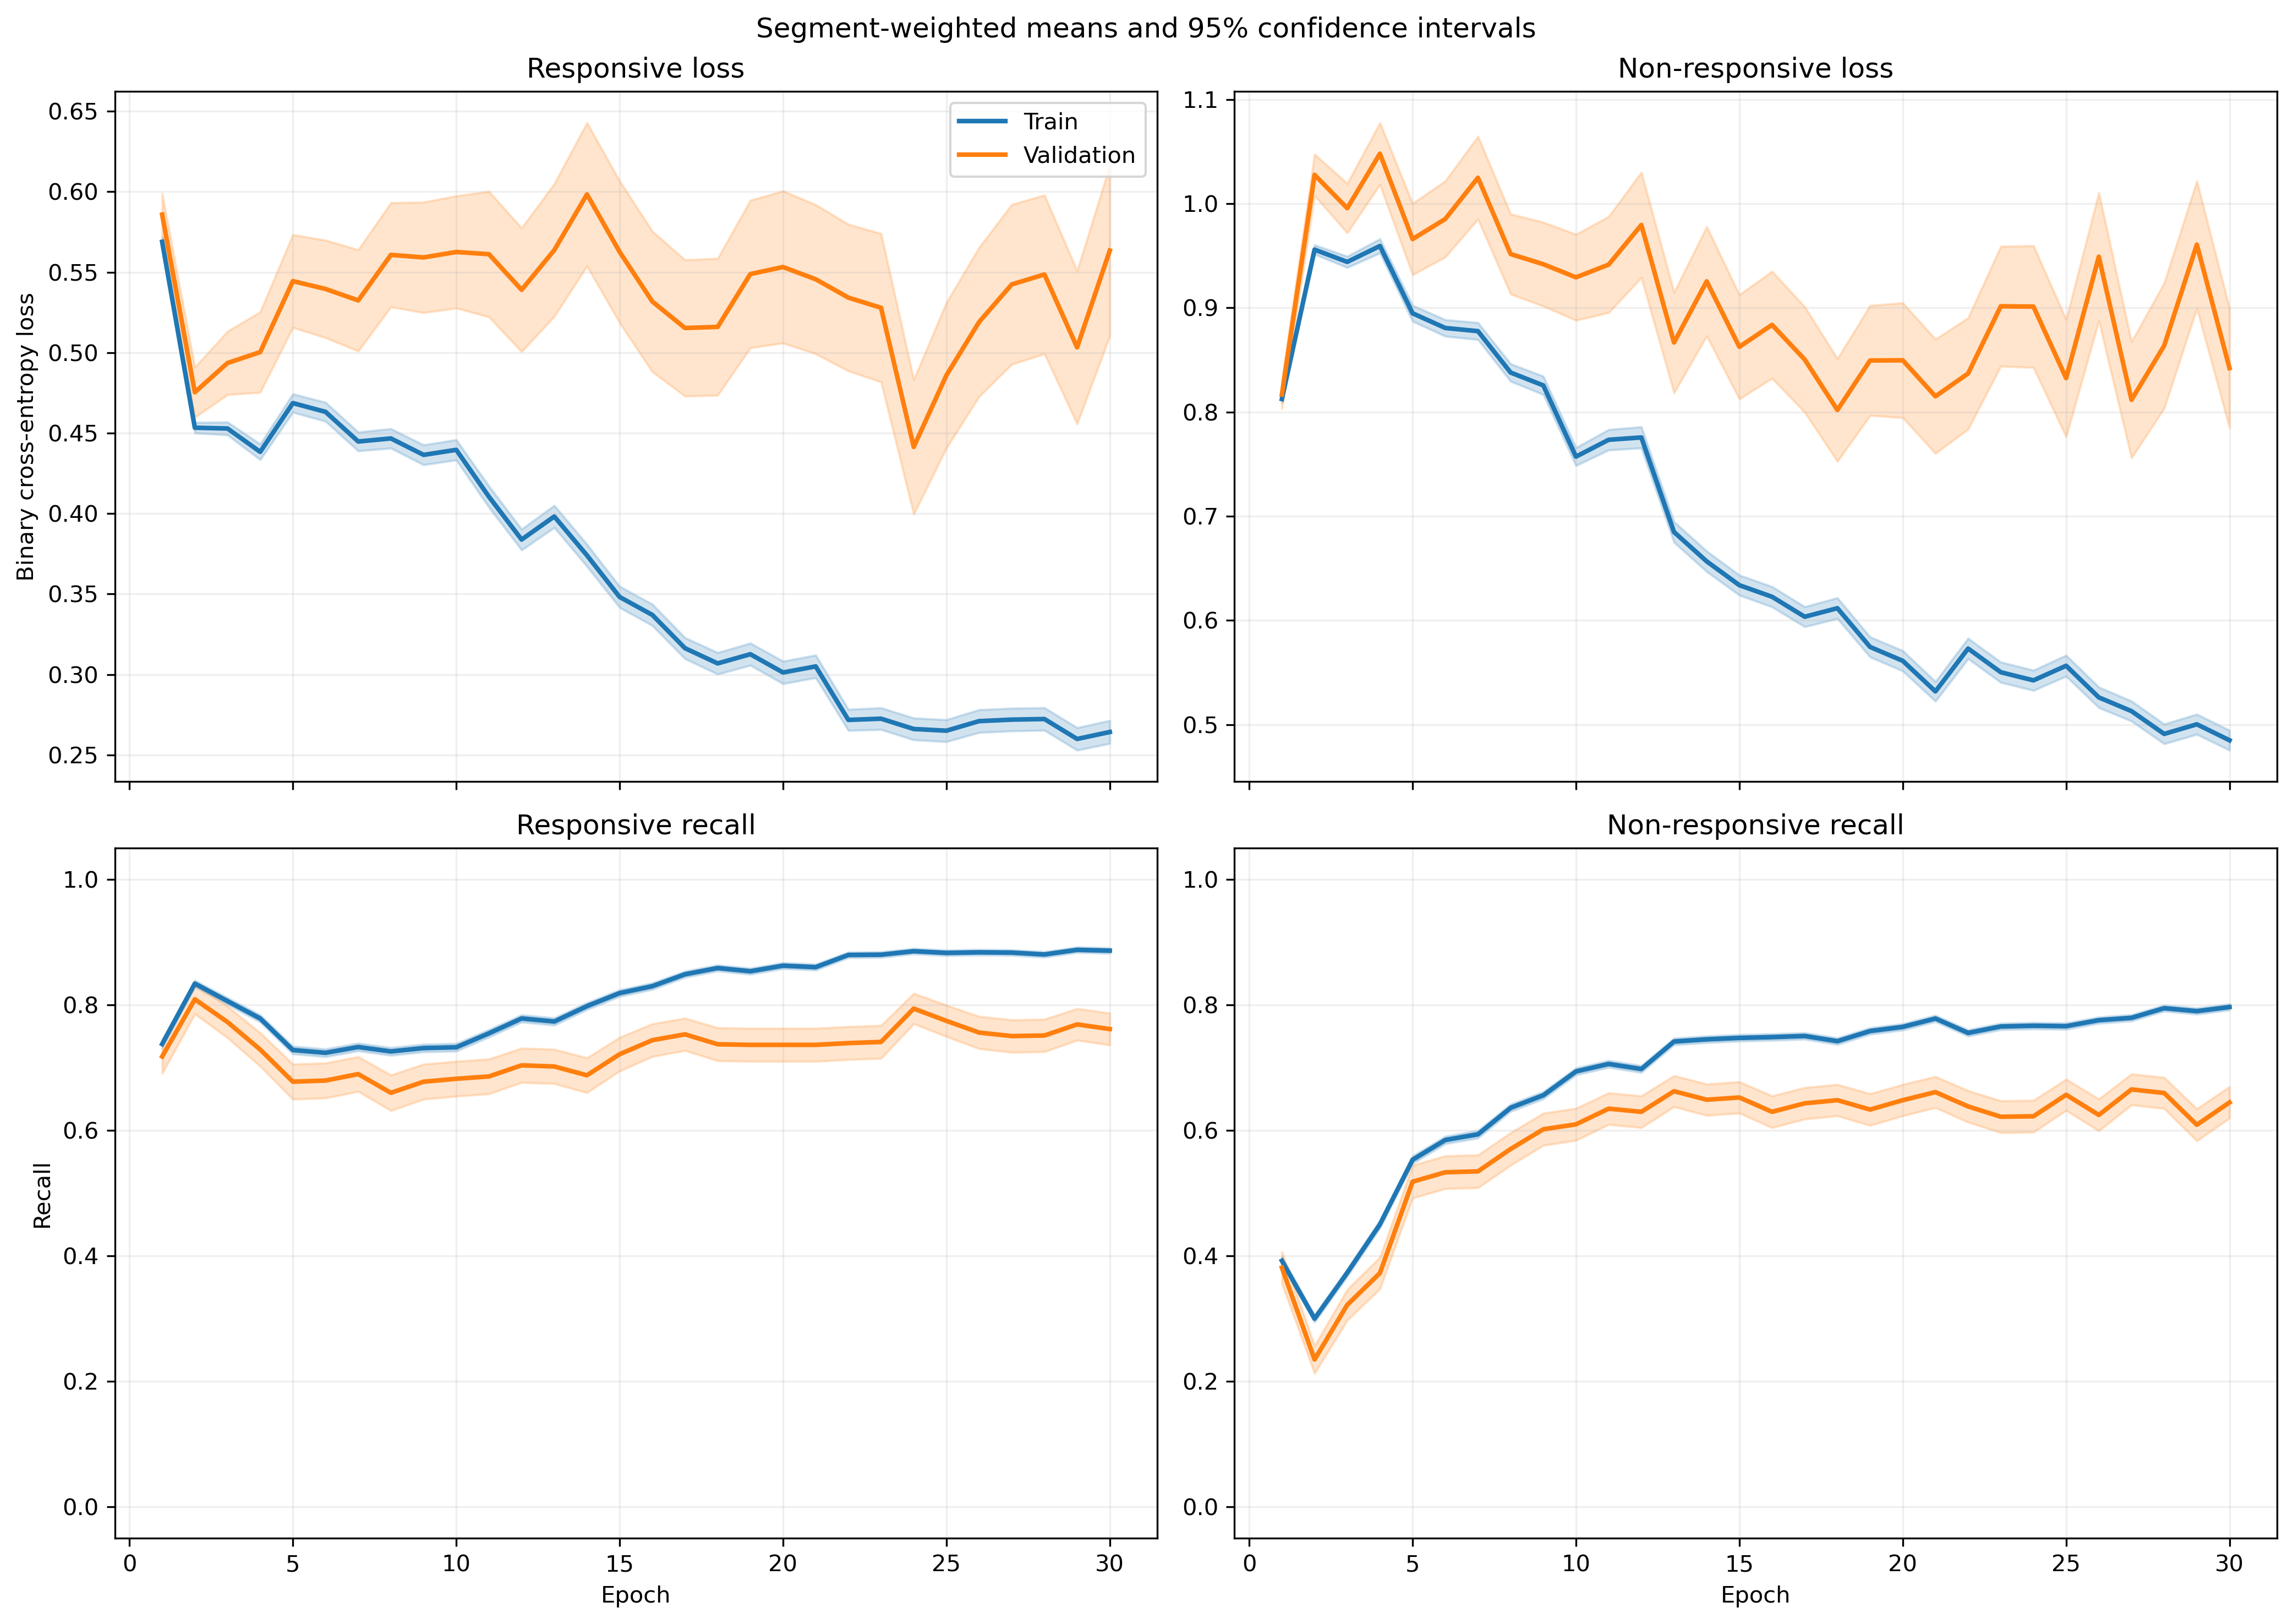

The file beside this chart, header and first rows:
fold, epoch, split, r_loss, r_loss_count, r_loss_sum, r_loss_sum_sq, r_recall, r_recall_count, r_recall_sum, r_recall_sum_sq, nr_loss, nr_loss_count, nr_loss_sum, nr_loss_sum_sq, nr_recall, nr_recall_count, nr_recall_sum, nr_recall_sum_sq
1, 1, train, 0.5749, 1063, 611.1, 396.6, 0.7338, 1063, 780.0, 780.0, 0.8011, 1401, 1122, 992, 0.404, 1401, 566.0, 566.0
1, 1, validation, 0.5414, 10, 5.414, 3.081, 0.9, 10, 9.0, 9.0, , 0, 0.0, 0.0, , 0, 0.0, 0.0
1, 2, train, 0.4947, 1063, 525.9, 316.8, 0.809, 1063, 860.0, 860.0, 0.8777, 1401, 1230, 1226, 0.3533, 1401, 495.0, 495.0
1, 2, validation, 0.4386, 10, 4.386, 2.1, 0.9, 10, 9.0, 9.0, , 0, 0.0, 0.0, , 0, 0.0, 0.0
1, 3, train, 0.4822, 1063, 512.6, 340.3, 0.7836, 1063, 833.0, 833.0, 0.8807, 1401, 1234, 1328, 0.4226, 1401, 592.0, 592.0
1, 3, validation, 0.4238, 10, 4.238, 2.141, 0.9, 10, 9.0, 9.0, , 0, 0.0, 0.0, , 0, 0.0, 0.0
1, 4, train, 0.4696, 1063, 499.2, 410.3, 0.7338, 1063, 780.0, 780.0, 0.8996, 1401, 1260, 1637, 0.5261, 1401, 737.0, 737.0
1, 4, validation, 0.455, 10, 4.55, 2.959, 0.7, 10, 7.0, 7.0, , 0, 0.0, 0.0, , 0, 0.0, 0.0
1, 5, train, 0.4884, 1063, 519.2, 462.6, 0.699, 1063, 743.0, 743.0, 0.8395, 1401, 1176, 1558, 0.6153, 1401, 862.0, 862.0
1, 5, validation, 0.5679, 10, 5.679, 4.915, 0.6, 10, 6.0, 6.0, , 0, 0.0, 0.0, , 0, 0.0, 0.0
1, 6, train, 0.5241, 1063, 557.1, 529.8, 0.6632, 1063, 705.0, 705.0, 0.7698, 1401, 1079, 1427, 0.6874, 1401, 963.0, 963.0
1, 6, validation, 0.66, 10, 6.6, 6.168, 0.5, 10, 5.0, 5.0, , 0, 0.0, 0.0, , 0, 0.0, 0.0
1, 7, train, 0.4607, 1063, 489.7, 443.1, 0.7159, 1063, 761.0, 761.0, 0.807, 1401, 1131, 1557, 0.6602, 1401, 925.0, 925.0
1, 7, validation, 0.6316, 10, 6.316, 5.869, 0.5, 10, 5.0, 5.0, , 0, 0.0, 0.0, , 0, 0.0, 0.0
1, 8, train, 0.4349, 1063, 462.3, 460, 0.731, 1063, 777.0, 777.0, 0.838, 1401, 1174, 1881, 0.6717, 1401, 941.0, 941.0
1, 8, validation, 0.7465, 10, 7.465, 8.316, 0.5, 10, 5.0, 5.0, , 0, 0.0, 0.0, , 0, 0.0, 0.0
1, 9, train, 0.3779, 1063, 401.7, 370.2, 0.7667, 1063, 815.0, 815.0, 0.9174, 1401, 1285, 2208, 0.6474, 1401, 907.0, 907.0
1, 9, validation, 0.6309, 10, 6.309, 6.574, 0.6, 10, 6.0, 6.0, , 0, 0.0, 0.0, , 0, 0.0, 0.0
1, 10, train, 0.4303, 1063, 457.4, 448.8, 0.7441, 1063, 791.0, 791.0, 0.7251, 1401, 1016, 1515, 0.7252, 1401, 1016, 1016
1, 10, validation, 0.8884, 10, 8.884, 10.57, 0.3, 10, 3.0, 3.0, , 0, 0.0, 0.0, , 0, 0.0, 0.0
1, 11, train, 0.394, 1063, 418.8, 386, 0.7658, 1063, 814.0, 814.0, 0.7015, 1401, 982.8, 1424, 0.7209, 1401, 1010, 1010
1, 11, validation, 0.8091, 10, 8.091, 9.444, 0.4, 10, 4.0, 4.0, , 0, 0.0, 0.0, , 0, 0.0, 0.0
1, 12, train, 0.3853, 1063, 409.6, 445.3, 0.7817, 1063, 831.0, 831.0, 0.7939, 1401, 1112, 2089, 0.6909, 1401, 968.0, 968.0
1, 12, validation, 0.6965, 10, 6.965, 7.617, 0.5, 10, 5.0, 5.0, , 0, 0.0, 0.0, , 0, 0.0, 0.0
1, 13, train, 0.4148, 1063, 441, 470.8, 0.7676, 1063, 816.0, 816.0, 0.6507, 1401, 911.6, 1432, 0.7366, 1401, 1032, 1032
1, 13, validation, 0.9962, 10, 9.962, 14.14, 0.4, 10, 4.0, 4.0, , 0, 0.0, 0.0, , 0, 0.0, 0.0
1, 14, train, 0.3324, 1063, 353.3, 339.9, 0.8297, 1063, 882.0, 882.0, 0.6714, 1401, 940.7, 1495, 0.7095, 1401, 994.0, 994.0
1, 14, validation, 0.7878, 10, 7.878, 9.494, 0.4, 10, 4.0, 4.0, , 0, 0.0, 0.0, , 0, 0.0, 0.0
1, 15, train, 0.3363, 1063, 357.5, 360.2, 0.8363, 1063, 889.0, 889.0, 0.6083, 1401, 852.3, 1258, 0.7145, 1401, 1001, 1001
1, 15, validation, 0.7558, 10, 7.558, 9.548, 0.7, 10, 7.0, 7.0, , 0, 0.0, 0.0, , 0, 0.0, 0.0
1, 16, train, 0.3284, 1063, 349.1, 364.5, 0.8401, 1063, 893.0, 893.0, 0.5464, 1401, 765.5, 1178, 0.7673, 1401, 1075, 1075
1, 16, validation, 0.7612, 10, 7.612, 10.2, 0.6, 10, 6.0, 6.0, , 0, 0.0, 0.0, , 0, 0.0, 0.0
1, 17, train, 0.37, 1063, 393.3, 500.2, 0.8184, 1063, 870.0, 870.0, 0.5031, 1401, 704.9, 1196, 0.7966, 1401, 1116, 1116
1, 17, validation, 0.798, 10, 7.98, 11.54, 0.6, 10, 6.0, 6.0, , 0, 0.0, 0.0, , 0, 0.0, 0.0
1, 18, train, 0.2879, 1063, 306, 333.9, 0.8655, 1063, 920.0, 920.0, 0.6805, 1401, 953.3, 1756, 0.7052, 1401, 988.0, 988.0
1, 18, validation, 0.4746, 10, 4.746, 4.09, 0.7, 10, 7.0, 7.0, , 0, 0.0, 0.0, , 0, 0.0, 0.0
1, 19, train, 0.3055, 1063, 324.7, 322.2, 0.8598, 1063, 914.0, 914.0, 0.5451, 1401, 763.7, 1107, 0.7523, 1401, 1054, 1054
1, 19, validation, 0.5641, 10, 5.641, 5.987, 0.6, 10, 6.0, 6.0, , 0, 0.0, 0.0, , 0, 0.0, 0.0
1, 20, train, 0.327, 1063, 347.7, 386.6, 0.8523, 1063, 906.0, 906.0, 0.4602, 1401, 644.7, 897.2, 0.7909, 1401, 1108, 1108
1, 20, validation, 0.7386, 10, 7.386, 10.02, 0.6, 10, 6.0, 6.0, , 0, 0.0, 0.0, , 0, 0.0, 0.0
1, 21, train, 0.272, 1063, 289.1, 303.8, 0.8692, 1063, 924.0, 924.0, 0.5791, 1401, 811.3, 1345, 0.7402, 1401, 1037, 1037
1, 21, validation, 0.4661, 10, 4.661, 4.974, 0.8, 10, 8.0, 8.0, , 0, 0.0, 0.0, , 0, 0.0, 0.0
1, 22, train, 0.3041, 1063, 323.2, 407, 0.8636, 1063, 918.0, 918.0, 0.5039, 1401, 706, 1172, 0.7837, 1401, 1098, 1098
1, 22, validation, 0.5003, 10, 5.003, 5.707, 0.8, 10, 8.0, 8.0, , 0, 0.0, 0.0, , 0, 0.0, 0.0
1, 23, train, 0.218, 1063, 231.8, 258.5, 0.9022, 1063, 959.0, 959.0, 0.6799, 1401, 952.5, 1856, 0.7024, 1401, 984.0, 984.0
1, 23, validation, 0.3807, 10, 3.807, 3.836, 0.8, 10, 8.0, 8.0, , 0, 0.0, 0.0, , 0, 0.0, 0.0
1, 24, train, 0.2605, 1063, 276.9, 299.5, 0.8815, 1063, 937.0, 937.0, 0.5056, 1401, 708.4, 1109, 0.7744, 1401, 1085, 1085
1, 24, validation, 0.424, 10, 4.24, 4.378, 0.8, 10, 8.0, 8.0, , 0, 0.0, 0.0, , 0, 0.0, 0.0
1, 25, train, 0.3368, 1063, 358.1, 451.4, 0.8391, 1063, 892.0, 892.0, 0.4033, 1401, 565.1, 838.2, 0.8423, 1401, 1180, 1180
1, 25, validation, 0.6336, 10, 6.336, 8.586, 0.6, 10, 6.0, 6.0, , 0, 0.0, 0.0, , 0, 0.0, 0.0
1, 26, train, 0.3296, 1063, 350.4, 536, 0.8391, 1063, 892.0, 892.0, 0.4647, 1401, 651, 1376, 0.8251, 1401, 1156, 1156
1, 26, validation, 0.5086, 10, 5.086, 7.509, 0.7, 10, 7.0, 7.0, , 0, 0.0, 0.0, , 0, 0.0, 0.0
1, 27, train, 0.2945, 1063, 313.1, 401.6, 0.8645, 1063, 919.0, 919.0, 0.4318, 1401, 604.9, 963.2, 0.8151, 1401, 1142, 1142
1, 27, validation, 0.5457, 10, 5.457, 7.285, 0.7, 10, 7.0, 7.0, , 0, 0.0, 0.0, , 0, 0.0, 0.0
1, 28, train, 0.2695, 1063, 286.5, 349.8, 0.8739, 1063, 929.0, 929.0, 0.4817, 1401, 674.9, 1184, 0.7973, 1401, 1117, 1117
1, 28, validation, 0.3458, 10, 3.458, 3.277, 0.8, 10, 8.0, 8.0, , 0, 0.0, 0.0, , 0, 0.0, 0.0
1, 29, train, 0.2978, 1063, 316.6, 425.8, 0.8598, 1063, 914.0, 914.0, 0.4428, 1401, 620.4, 1072, 0.8073, 1401, 1131, 1131
1, 29, validation, 0.4508, 10, 4.508, 5.955, 0.7, 10, 7.0, 7.0, , 0, 0.0, 0.0, , 0, 0.0, 0.0
1, 30, train, 0.3933, 1063, 418.1, 693.8, 0.8119, 1063, 863.0, 863.0, 0.3321, 1401, 465.3, 845.9, 0.8744, 1401, 1225, 1225
1, 30, validation, 0.6722, 10, 6.722, 12.44, 0.6, 10, 6.0, 6.0, , 0, 0.0, 0.0, , 0, 0.0, 0.0
... 1,140 more rows
